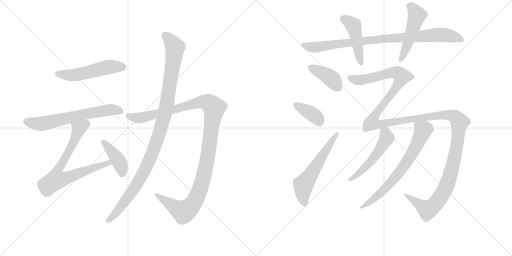
t = 0.00 s
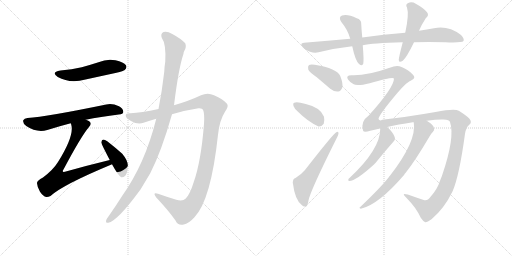
t = 2.47 s
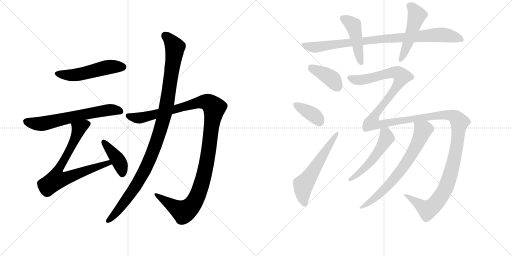
t = 4.93 s
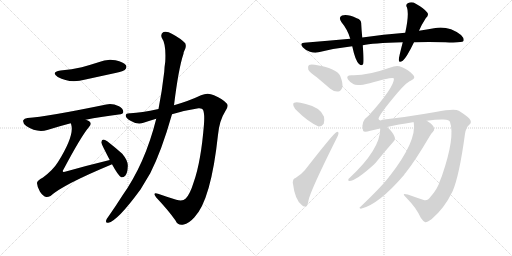
t = 7.40 s
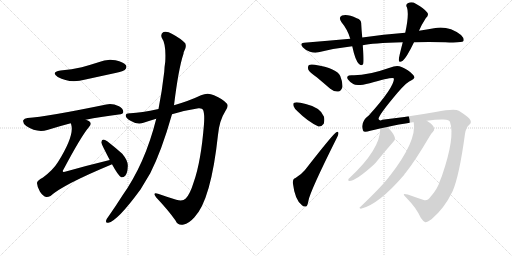
t = 9.86 s
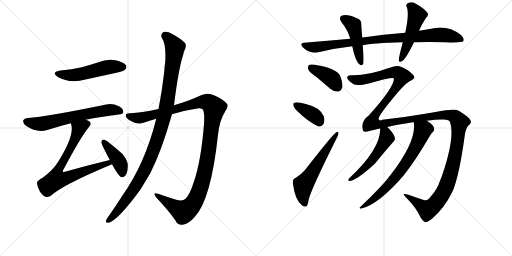
t = 12.33 s

The animated SVG that drew these frames (rendered in a browser with its animation timeline set to each time). Animation: 15 CSS @keyframes rules; one cycle of 12.33 s.

<svg version="1.1" viewBox="0 0 2048 1024" xmlns="http://www.w3.org/2000/svg">
  <g stroke="lightgray" stroke-dasharray="1,1" stroke-width="1" transform="scale(4, 4)">
    <line x1="0" y1="0" x2="256" y2="256"></line>
    <line x1="256" y1="0" x2="0" y2="256"></line>
    <line x1="128" y1="0" x2="128" y2="256"></line>
    <line x1="0" y1="128" x2="256" y2="128"></line>
    <line x1="256" y1="0" x2="512" y2="256"></line>
    <line x1="512" y1="0" x2="256" y2="256"></line>
    <line x1="384" y1="0" x2="384" y2="256"></line>
    <line x1="256" y1="128" x2="512" y2="128"></line>
  </g>
<g transform="scale(1, -1) translate(0, -850)">
   <style type="text/css">
    @keyframes keyframes0 {
      from {
       stroke: black;
       stroke-dashoffset: 517;
       stroke-width: 128;
       }
       63% {
       animation-timing-function: step-end;
       stroke: black;
       stroke-dashoffset: 0;
       stroke-width: 128;
       }
       to {
       stroke: black;
       stroke-width: 1024;
       }
       }
       #make-me-a-hanzi-animation-0 {
         animation: keyframes0 0.670736s both;
         animation-delay: 0.000000s;
         animation-timing-function: linear;
       }
    @keyframes keyframes1 {
      from {
       stroke: black;
       stroke-dashoffset: 640;
       stroke-width: 128;
       }
       68% {
       animation-timing-function: step-end;
       stroke: black;
       stroke-dashoffset: 0;
       stroke-width: 128;
       }
       to {
       stroke: black;
       stroke-width: 1024;
       }
       }
       #make-me-a-hanzi-animation-1 {
         animation: keyframes1 0.770833s both;
         animation-delay: 0.670736s;
         animation-timing-function: linear;
       }
    @keyframes keyframes2 {
      from {
       stroke: black;
       stroke-dashoffset: 748;
       stroke-width: 128;
       }
       71% {
       animation-timing-function: step-end;
       stroke: black;
       stroke-dashoffset: 0;
       stroke-width: 128;
       }
       to {
       stroke: black;
       stroke-width: 1024;
       }
       }
       #make-me-a-hanzi-animation-2 {
         animation: keyframes2 0.858724s both;
         animation-delay: 1.441569s;
         animation-timing-function: linear;
       }
    @keyframes keyframes3 {
      from {
       stroke: black;
       stroke-dashoffset: 410;
       stroke-width: 128;
       }
       57% {
       animation-timing-function: step-end;
       stroke: black;
       stroke-dashoffset: 0;
       stroke-width: 128;
       }
       to {
       stroke: black;
       stroke-width: 1024;
       }
       }
       #make-me-a-hanzi-animation-3 {
         animation: keyframes3 0.583659s both;
         animation-delay: 2.300293s;
         animation-timing-function: linear;
       }
    @keyframes keyframes4 {
      from {
       stroke: black;
       stroke-dashoffset: 1189;
       stroke-width: 128;
       }
       79% {
       animation-timing-function: step-end;
       stroke: black;
       stroke-dashoffset: 0;
       stroke-width: 128;
       }
       to {
       stroke: black;
       stroke-width: 1024;
       }
       }
       #make-me-a-hanzi-animation-4 {
         animation: keyframes4 1.217611s both;
         animation-delay: 2.883952s;
         animation-timing-function: linear;
       }
    @keyframes keyframes5 {
      from {
       stroke: black;
       stroke-dashoffset: 1074;
       stroke-width: 128;
       }
       78% {
       animation-timing-function: step-end;
       stroke: black;
       stroke-dashoffset: 0;
       stroke-width: 128;
       }
       to {
       stroke: black;
       stroke-width: 1024;
       }
       }
       #make-me-a-hanzi-animation-5 {
         animation: keyframes5 1.124023s both;
         animation-delay: 4.101562s;
         animation-timing-function: linear;
       }
    @keyframes keyframes6 {
      from {
       stroke: black;
       stroke-dashoffset: 896;
       stroke-width: 128;
       }
       74% {
       animation-timing-function: step-end;
       stroke: black;
       stroke-dashoffset: 0;
       stroke-width: 128;
       }
       to {
       stroke: black;
       stroke-width: 1024;
       }
       }
       #make-me-a-hanzi-animation-6 {
         animation: keyframes6 0.979167s both;
         animation-delay: 5.225586s;
         animation-timing-function: linear;
       }
    @keyframes keyframes7 {
      from {
       stroke: black;
       stroke-dashoffset: 455;
       stroke-width: 128;
       }
       60% {
       animation-timing-function: step-end;
       stroke: black;
       stroke-dashoffset: 0;
       stroke-width: 128;
       }
       to {
       stroke: black;
       stroke-width: 1024;
       }
       }
       #make-me-a-hanzi-animation-7 {
         animation: keyframes7 0.620280s both;
         animation-delay: 6.204753s;
         animation-timing-function: linear;
       }
    @keyframes keyframes8 {
      from {
       stroke: black;
       stroke-dashoffset: 498;
       stroke-width: 128;
       }
       62% {
       animation-timing-function: step-end;
       stroke: black;
       stroke-dashoffset: 0;
       stroke-width: 128;
       }
       to {
       stroke: black;
       stroke-width: 1024;
       }
       }
       #make-me-a-hanzi-animation-8 {
         animation: keyframes8 0.655273s both;
         animation-delay: 6.825033s;
         animation-timing-function: linear;
       }
    @keyframes keyframes9 {
      from {
       stroke: black;
       stroke-dashoffset: 391;
       stroke-width: 128;
       }
       56% {
       animation-timing-function: step-end;
       stroke: black;
       stroke-dashoffset: 0;
       stroke-width: 128;
       }
       to {
       stroke: black;
       stroke-width: 1024;
       }
       }
       #make-me-a-hanzi-animation-9 {
         animation: keyframes9 0.568197s both;
         animation-delay: 7.480306s;
         animation-timing-function: linear;
       }
    @keyframes keyframes10 {
      from {
       stroke: black;
       stroke-dashoffset: 372;
       stroke-width: 128;
       }
       55% {
       animation-timing-function: step-end;
       stroke: black;
       stroke-dashoffset: 0;
       stroke-width: 128;
       }
       to {
       stroke: black;
       stroke-width: 1024;
       }
       }
       #make-me-a-hanzi-animation-10 {
         animation: keyframes10 0.552734s both;
         animation-delay: 8.048503s;
         animation-timing-function: linear;
       }
    @keyframes keyframes11 {
      from {
       stroke: black;
       stroke-dashoffset: 577;
       stroke-width: 128;
       }
       65% {
       animation-timing-function: step-end;
       stroke: black;
       stroke-dashoffset: 0;
       stroke-width: 128;
       }
       to {
       stroke: black;
       stroke-width: 1024;
       }
       }
       #make-me-a-hanzi-animation-11 {
         animation: keyframes11 0.719564s both;
         animation-delay: 8.601237s;
         animation-timing-function: linear;
       }
    @keyframes keyframes12 {
      from {
       stroke: black;
       stroke-dashoffset: 1559;
       stroke-width: 128;
       }
       84% {
       animation-timing-function: step-end;
       stroke: black;
       stroke-dashoffset: 0;
       stroke-width: 128;
       }
       to {
       stroke: black;
       stroke-width: 1024;
       }
       }
       #make-me-a-hanzi-animation-12 {
         animation: keyframes12 1.518717s both;
         animation-delay: 9.320801s;
         animation-timing-function: linear;
       }
    @keyframes keyframes13 {
      from {
       stroke: black;
       stroke-dashoffset: 517;
       stroke-width: 128;
       }
       63% {
       animation-timing-function: step-end;
       stroke: black;
       stroke-dashoffset: 0;
       stroke-width: 128;
       }
       to {
       stroke: black;
       stroke-width: 1024;
       }
       }
       #make-me-a-hanzi-animation-13 {
         animation: keyframes13 0.670736s both;
         animation-delay: 10.839518s;
         animation-timing-function: linear;
       }
    @keyframes keyframes14 {
      from {
       stroke: black;
       stroke-dashoffset: 696;
       stroke-width: 128;
       }
       69% {
       animation-timing-function: step-end;
       stroke: black;
       stroke-dashoffset: 0;
       stroke-width: 128;
       }
       to {
       stroke: black;
       stroke-width: 1024;
       }
       }
       #make-me-a-hanzi-animation-14 {
         animation: keyframes14 0.816406s both;
         animation-delay: 11.510254s;
         animation-timing-function: linear;
       }
</style>
<path d="M 242 568 Q 202 561 231 542 Q 279 515 342 532 L 466 559 Q 494 566 499 570 Q 509 579 504 589 Q 495 602 462 609 Q 428 616 394 601 Q 363 591 327 581 Q 288 572 242 568 Z" fill="lightgray"></path> 
<path d="M 343 371 Q 401 383 475 392 Q 493 393 493 402 Q 494 415 476 425 Q 448 438 425 432 Q 187 383 110 378 Q 97 377 93 369 Q 90 357 105 346 Q 147 318 189 330 Q 240 346 283 357 L 343 371 Z" fill="lightgray"></path> 
<path d="M 439 210 Q 352 189 260 163 Q 253 162 252 163 Q 249 166 255 174 Q 325 306 356 342 Q 368 355 358 364 Q 352 368 343 371 C 316 384 276 386 283 357 Q 284 356 285 351 Q 298 308 232 202 Q 213 171 172 140 Q 147 127 148 117 Q 149 101 160 83 Q 172 65 185 62 Q 192 61 202 66 Q 251 111 446 192 Q 446 193 448 193 C 476 205 468 217 439 210 Z" fill="lightgray"></path> 
<path d="M 448 193 Q 473 147 485 141 Q 494 140 501 147 Q 510 157 511 183 Q 514 205 489 235 Q 461 260 429 285 Q 419 292 413 292 Q 407 291 405 281 Q 405 275 439 210 L 448 193 Z" fill="lightgray"></path> 
<path d="M 688 393 Q 740 409 794 417 Q 809 418 812 411 Q 819 396 816 354 Q 804 203 775 122 Q 760 73 743 56 Q 731 43 705 51 Q 666 63 632 75 Q 608 82 625 60 Q 674 8 702 -32 Q 712 -54 735 -48 Q 754 -45 777 -20 Q 844 49 872 311 Q 878 369 900 403 Q 916 425 908 435 Q 892 454 856 469 Q 831 482 804 469 Q 758 447 696 429 L 634 414 Q 564 399 522 397 Q 503 398 503 388 Q 502 378 524 366 Q 551 350 574 359 Q 598 368 625 375 L 688 393 Z" fill="lightgray"></path> 
<path d="M 625 375 Q 580 195 489 67 Q 462 24 433 -17 Q 427 -24 425 -30 Q 421 -43 433 -41 Q 469 -35 562 92 L 601 157 Q 646 245 688 393 L 696 429 Q 714 576 734 635 Q 734 641 737 646 Q 747 662 741 677 Q 723 696 689 714 Q 668 727 654 722 Q 641 715 647 699 Q 665 674 661 603 Q 658 585 657 563 Q 648 485 634 414 L 625 375 Z" fill="lightgray"></path> 
<path d="M 1656 681 Q 1713 684 1781 681 Q 1847 678 1854 686 Q 1858 696 1844 710 Q 1793 749 1736 737 Q 1708 733 1676 727 L 1621 719 Q 1534 713 1449 700 L 1401 695 Q 1313 688 1216 679 Q 1197 678 1211 661 Q 1223 648 1240 643 Q 1259 637 1274 641 Q 1337 657 1409 665 L 1451 669 Q 1488 678 1611 681 L 1656 681 Z" fill="lightgray"></path> 
<path d="M 1449 700 Q 1446 730 1445 753 Q 1446 772 1427 777 Q 1390 795 1368 788 Q 1352 781 1366 761 Q 1391 731 1401 695 L 1409 665 Q 1421 608 1436 594 Q 1449 584 1453 595 Q 1456 608 1451 669 L 1449 700 Z" fill="lightgray"></path> 
<path d="M 1676 727 Q 1686 751 1703 777 Q 1718 790 1708 801 Q 1696 817 1663 835 Q 1647 845 1631 837 Q 1621 831 1628 820 Q 1637 793 1621 719 L 1611 681 Q 1595 620 1595 610 Q 1596 597 1611 607 Q 1626 619 1656 681 L 1676 727 Z" fill="lightgray"></path> 
<path d="M 1267 541 Q 1292 520 1321 495 Q 1337 482 1353 484 Q 1363 485 1369 499 Q 1373 515 1361 546 Q 1349 576 1259 591 Q 1243 594 1236 590 Q 1230 586 1233 572 Q 1237 562 1267 541 Z" fill="lightgray"></path> 
<path d="M 1192 403 Q 1232 363 1274 344 Q 1287 343 1295 355 Q 1299 368 1296 383 Q 1283 420 1223 434 Q 1187 444 1177 439 Q 1171 438 1174 426 Q 1177 416 1192 403 Z" fill="lightgray"></path> 
<path d="M 1182 138 Q 1172 137 1171 120 Q 1180 48 1208 29 Q 1214 22 1223 24 Q 1230 24 1234 48 Q 1240 84 1347 298 Q 1354 311 1354 317 Q 1354 327 1345 321 Q 1333 315 1220 170 Q 1207 154 1182 138 Z" fill="lightgray"></path> 
<path d="M 1707 367 Q 1749 373 1774 372 Q 1798 372 1800 362 Q 1821 302 1768 147 L 1760 127 Q 1750 94 1723 64 Q 1710 46 1698 49 Q 1670 58 1631 72 Q 1616 76 1615 73 Q 1615 69 1630 54 Q 1664 20 1683 -21 Q 1693 -36 1701 -39 Q 1708 -40 1726 -27 Q 1777 16 1810 84 Q 1837 145 1860 315 Q 1864 340 1877 351 Q 1890 361 1877 376 Q 1864 389 1835 407 Q 1819 417 1742 402 Q 1622 381 1529 371 Q 1519 364 1514 374 Q 1514 389 1591 480 Q 1630 525 1646 529 Q 1656 535 1657 539 Q 1658 546 1652 551 Q 1633 572 1606 582 Q 1588 591 1559 579 Q 1465 546 1406 549 Q 1393 549 1390 544 Q 1387 540 1392 532 Q 1399 522 1413 514 Q 1426 504 1479 517 Q 1573 544 1576 536 Q 1576 500 1475 388 Q 1441 364 1452 328 Q 1455 319 1481 327 Q 1497 331 1520 336 L 1549 342 Q 1592 352 1651 361 Q 1652 362 1655 361 L 1707 367 Z" fill="lightgray"></path> 
<path d="M 1520 336 L 1521 335 Q 1521 253 1399 139 Q 1393 135 1393 130 Q 1393 126 1397 126 Q 1424 126 1498 194 Q 1499 197 1501 197 Q 1537 242 1576 286 Q 1583 293 1577 306 Q 1571 321 1549 342 C 1528 363 1517 366 1520 336 Z" fill="lightgray"></path> 
<path d="M 1655 361 Q 1668 286 1559 146 Q 1556 145 1555 141 Q 1524 101 1441 22 Q 1434 18 1443 15 Q 1513 30 1617 151 Q 1618 155 1622 158 Q 1661 207 1718 304 Q 1725 317 1732 323 Q 1739 327 1736 337 Q 1735 350 1707 367 C 1682 384 1652 391 1655 361 Z" fill="lightgray"></path> 
      <clipPath id="make-me-a-hanzi-clip-0">
      <path d="M 242 568 Q 202 561 231 542 Q 279 515 342 532 L 466 559 Q 494 566 499 570 Q 509 579 504 589 Q 495 602 462 609 Q 428 616 394 601 Q 363 591 327 581 Q 288 572 242 568 Z" fill="lightgray"></path>
      </clipPath>
      <path clip-path="url(#make-me-a-hanzi-clip-0)" d="M 234 556 L 297 550 L 431 582 L 491 582 " fill="none" id="make-me-a-hanzi-animation-0" stroke-dasharray="389 778" stroke-linecap="round"></path>

      <clipPath id="make-me-a-hanzi-clip-1">
      <path d="M 343 371 Q 401 383 475 392 Q 493 393 493 402 Q 494 415 476 425 Q 448 438 425 432 Q 187 383 110 378 Q 97 377 93 369 Q 90 357 105 346 Q 147 318 189 330 Q 240 346 283 357 L 343 371 Z" fill="lightgray"></path>
      </clipPath>
      <path clip-path="url(#make-me-a-hanzi-clip-1)" d="M 104 364 L 167 355 L 394 405 L 442 411 L 481 405 " fill="none" id="make-me-a-hanzi-animation-1" stroke-dasharray="512 1024" stroke-linecap="round"></path>

      <clipPath id="make-me-a-hanzi-clip-2">
      <path d="M 439 210 Q 352 189 260 163 Q 253 162 252 163 Q 249 166 255 174 Q 325 306 356 342 Q 368 355 358 364 Q 352 368 343 371 C 316 384 276 386 283 357 Q 284 356 285 351 Q 298 308 232 202 Q 213 171 172 140 Q 147 127 148 117 Q 149 101 160 83 Q 172 65 185 62 Q 192 61 202 66 Q 251 111 446 192 Q 446 193 448 193 C 476 205 468 217 439 210 Z" fill="lightgray"></path>
      </clipPath>
      <path clip-path="url(#make-me-a-hanzi-clip-2)" d="M 349 354 L 315 335 L 292 277 L 229 161 L 226 132 L 256 135 L 420 195 L 445 197 " fill="none" id="make-me-a-hanzi-animation-2" stroke-dasharray="620 1240" stroke-linecap="round"></path>

      <clipPath id="make-me-a-hanzi-clip-3">
      <path d="M 448 193 Q 473 147 485 141 Q 494 140 501 147 Q 510 157 511 183 Q 514 205 489 235 Q 461 260 429 285 Q 419 292 413 292 Q 407 291 405 281 Q 405 275 439 210 L 448 193 Z" fill="lightgray"></path>
      </clipPath>
      <path clip-path="url(#make-me-a-hanzi-clip-3)" d="M 414 283 L 472 211 L 486 178 L 488 152 " fill="none" id="make-me-a-hanzi-animation-3" stroke-dasharray="282 564" stroke-linecap="round"></path>

      <clipPath id="make-me-a-hanzi-clip-4">
      <path d="M 688 393 Q 740 409 794 417 Q 809 418 812 411 Q 819 396 816 354 Q 804 203 775 122 Q 760 73 743 56 Q 731 43 705 51 Q 666 63 632 75 Q 608 82 625 60 Q 674 8 702 -32 Q 712 -54 735 -48 Q 754 -45 777 -20 Q 844 49 872 311 Q 878 369 900 403 Q 916 425 908 435 Q 892 454 856 469 Q 831 482 804 469 Q 758 447 696 429 L 634 414 Q 564 399 522 397 Q 503 398 503 388 Q 502 378 524 366 Q 551 350 574 359 Q 598 368 625 375 L 688 393 Z" fill="lightgray"></path>
      </clipPath>
      <path clip-path="url(#make-me-a-hanzi-clip-4)" d="M 513 386 L 563 379 L 809 443 L 837 438 L 857 419 L 827 197 L 811 128 L 774 37 L 754 15 L 733 4 L 625 69 " fill="none" id="make-me-a-hanzi-animation-4" stroke-dasharray="1061 2122" stroke-linecap="round"></path>

      <clipPath id="make-me-a-hanzi-clip-5">
      <path d="M 625 375 Q 580 195 489 67 Q 462 24 433 -17 Q 427 -24 425 -30 Q 421 -43 433 -41 Q 469 -35 562 92 L 601 157 Q 646 245 688 393 L 696 429 Q 714 576 734 635 Q 734 641 737 646 Q 747 662 741 677 Q 723 696 689 714 Q 668 727 654 722 Q 641 715 647 699 Q 665 674 661 603 Q 658 585 657 563 Q 648 485 634 414 L 625 375 Z" fill="lightgray"></path>
      </clipPath>
      <path clip-path="url(#make-me-a-hanzi-clip-5)" d="M 661 707 L 700 661 L 669 443 L 644 339 L 587 185 L 537 95 L 476 13 L 434 -32 " fill="none" id="make-me-a-hanzi-animation-5" stroke-dasharray="946 1892" stroke-linecap="round"></path>

      <clipPath id="make-me-a-hanzi-clip-6">
      <path d="M 1656 681 Q 1713 684 1781 681 Q 1847 678 1854 686 Q 1858 696 1844 710 Q 1793 749 1736 737 Q 1708 733 1676 727 L 1621 719 Q 1534 713 1449 700 L 1401 695 Q 1313 688 1216 679 Q 1197 678 1211 661 Q 1223 648 1240 643 Q 1259 637 1274 641 Q 1337 657 1409 665 L 1451 669 Q 1488 678 1611 681 L 1656 681 Z" fill="lightgray"></path>
      </clipPath>
      <path clip-path="url(#make-me-a-hanzi-clip-6)" d="M 1214 670 L 1266 661 L 1505 693 L 1748 711 L 1811 704 L 1848 691 " fill="none" id="make-me-a-hanzi-animation-6" stroke-dasharray="768 1536" stroke-linecap="round"></path>

      <clipPath id="make-me-a-hanzi-clip-7">
      <path d="M 1449 700 Q 1446 730 1445 753 Q 1446 772 1427 777 Q 1390 795 1368 788 Q 1352 781 1366 761 Q 1391 731 1401 695 L 1409 665 Q 1421 608 1436 594 Q 1449 584 1453 595 Q 1456 608 1451 669 L 1449 700 Z" fill="lightgray"></path>
      </clipPath>
      <path clip-path="url(#make-me-a-hanzi-clip-7)" d="M 1375 774 L 1413 748 L 1444 598 " fill="none" id="make-me-a-hanzi-animation-7" stroke-dasharray="327 654" stroke-linecap="round"></path>

      <clipPath id="make-me-a-hanzi-clip-8">
      <path d="M 1676 727 Q 1686 751 1703 777 Q 1718 790 1708 801 Q 1696 817 1663 835 Q 1647 845 1631 837 Q 1621 831 1628 820 Q 1637 793 1621 719 L 1611 681 Q 1595 620 1595 610 Q 1596 597 1611 607 Q 1626 619 1656 681 L 1676 727 Z" fill="lightgray"></path>
      </clipPath>
      <path clip-path="url(#make-me-a-hanzi-clip-8)" d="M 1636 827 L 1650 819 L 1668 789 L 1634 680 L 1603 610 " fill="none" id="make-me-a-hanzi-animation-8" stroke-dasharray="370 740" stroke-linecap="round"></path>

      <clipPath id="make-me-a-hanzi-clip-9">
      <path d="M 1267 541 Q 1292 520 1321 495 Q 1337 482 1353 484 Q 1363 485 1369 499 Q 1373 515 1361 546 Q 1349 576 1259 591 Q 1243 594 1236 590 Q 1230 586 1233 572 Q 1237 562 1267 541 Z" fill="lightgray"></path>
      </clipPath>
      <path clip-path="url(#make-me-a-hanzi-clip-9)" d="M 1243 582 L 1330 533 L 1349 504 " fill="none" id="make-me-a-hanzi-animation-9" stroke-dasharray="263 526" stroke-linecap="round"></path>

      <clipPath id="make-me-a-hanzi-clip-10">
      <path d="M 1192 403 Q 1232 363 1274 344 Q 1287 343 1295 355 Q 1299 368 1296 383 Q 1283 420 1223 434 Q 1187 444 1177 439 Q 1171 438 1174 426 Q 1177 416 1192 403 Z" fill="lightgray"></path>
      </clipPath>
      <path clip-path="url(#make-me-a-hanzi-clip-10)" d="M 1183 431 L 1260 385 L 1276 364 " fill="none" id="make-me-a-hanzi-animation-10" stroke-dasharray="244 488" stroke-linecap="round"></path>

      <clipPath id="make-me-a-hanzi-clip-11">
      <path d="M 1182 138 Q 1172 137 1171 120 Q 1180 48 1208 29 Q 1214 22 1223 24 Q 1230 24 1234 48 Q 1240 84 1347 298 Q 1354 311 1354 317 Q 1354 327 1345 321 Q 1333 315 1220 170 Q 1207 154 1182 138 Z" fill="lightgray"></path>
      </clipPath>
      <path clip-path="url(#make-me-a-hanzi-clip-11)" d="M 1218 35 L 1211 70 L 1213 110 L 1348 315 " fill="none" id="make-me-a-hanzi-animation-11" stroke-dasharray="449 898" stroke-linecap="round"></path>

      <clipPath id="make-me-a-hanzi-clip-12">
      <path d="M 1707 367 Q 1749 373 1774 372 Q 1798 372 1800 362 Q 1821 302 1768 147 L 1760 127 Q 1750 94 1723 64 Q 1710 46 1698 49 Q 1670 58 1631 72 Q 1616 76 1615 73 Q 1615 69 1630 54 Q 1664 20 1683 -21 Q 1693 -36 1701 -39 Q 1708 -40 1726 -27 Q 1777 16 1810 84 Q 1837 145 1860 315 Q 1864 340 1877 351 Q 1890 361 1877 376 Q 1864 389 1835 407 Q 1819 417 1742 402 Q 1622 381 1529 371 Q 1519 364 1514 374 Q 1514 389 1591 480 Q 1630 525 1646 529 Q 1656 535 1657 539 Q 1658 546 1652 551 Q 1633 572 1606 582 Q 1588 591 1559 579 Q 1465 546 1406 549 Q 1393 549 1390 544 Q 1387 540 1392 532 Q 1399 522 1413 514 Q 1426 504 1479 517 Q 1573 544 1576 536 Q 1576 500 1475 388 Q 1441 364 1452 328 Q 1455 319 1481 327 Q 1497 331 1520 336 L 1549 342 Q 1592 352 1651 361 Q 1652 362 1655 361 L 1707 367 Z" fill="lightgray"></path>
      </clipPath>
      <path clip-path="url(#make-me-a-hanzi-clip-12)" d="M 1397 539 L 1416 531 L 1448 530 L 1575 561 L 1588 560 L 1608 545 L 1585 499 L 1496 386 L 1487 360 L 1493 357 L 1524 354 L 1779 391 L 1811 387 L 1838 361 L 1831 286 L 1809 178 L 1779 90 L 1756 53 L 1728 22 L 1710 12 L 1618 70 " fill="none" id="make-me-a-hanzi-animation-12" stroke-dasharray="1431 2862" stroke-linecap="round"></path>

      <clipPath id="make-me-a-hanzi-clip-13">
      <path d="M 1520 336 L 1521 335 Q 1521 253 1399 139 Q 1393 135 1393 130 Q 1393 126 1397 126 Q 1424 126 1498 194 Q 1499 197 1501 197 Q 1537 242 1576 286 Q 1583 293 1577 306 Q 1571 321 1549 342 C 1528 363 1517 366 1520 336 Z" fill="lightgray"></path>
      </clipPath>
      <path clip-path="url(#make-me-a-hanzi-clip-13)" d="M 1530 329 L 1547 298 L 1525 261 L 1479 197 L 1425 147 L 1399 132 " fill="none" id="make-me-a-hanzi-animation-13" stroke-dasharray="389 778" stroke-linecap="round"></path>

      <clipPath id="make-me-a-hanzi-clip-14">
      <path d="M 1655 361 Q 1668 286 1559 146 Q 1556 145 1555 141 Q 1524 101 1441 22 Q 1434 18 1443 15 Q 1513 30 1617 151 Q 1618 155 1622 158 Q 1661 207 1718 304 Q 1725 317 1732 323 Q 1739 327 1736 337 Q 1735 350 1707 367 C 1682 384 1652 391 1655 361 Z" fill="lightgray"></path>
      </clipPath>
      <path clip-path="url(#make-me-a-hanzi-clip-14)" d="M 1662 357 L 1691 328 L 1638 219 L 1568 124 L 1507 63 L 1447 20 " fill="none" id="make-me-a-hanzi-animation-14" stroke-dasharray="568 1136" stroke-linecap="round"></path>

</g>
</svg>
